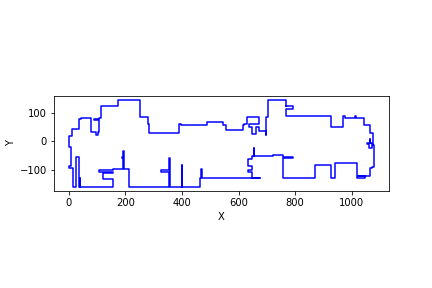

The file beside this chart, header and first rows:
769, 126
793, 126
793, 115
769, 115
769, 91
925, 91
925, 50
969, 50
969, 91
977, 91
977, 83
1010, 83
1010, 91
1014, 91
1014, 81
1043, 81
1043, 57
1063, 57
1063, 31
1074, 31
1074, -5
1065, -5
1065, 7
1064, 7
1064, -5
1055, -5
1055, -9
1062, -9
1062, -22
1071, -22
1071, -9
1074, -9
1074, -14
1077, -14
1077, -91
1072, -91
1072, -94
1063, -94
1063, -122
1021, -122
1021, -122
1063, -122
1063, -122
1045, -122
1045, -129
1017, -129
1017, -78
940, -78
940, -129
927, -129
927, -83
869, -83
869, -129
757, -129
757, -60
792, -60
792, -55
757, -55
757, -51
756, -51
756, -47
... 149 more rows
